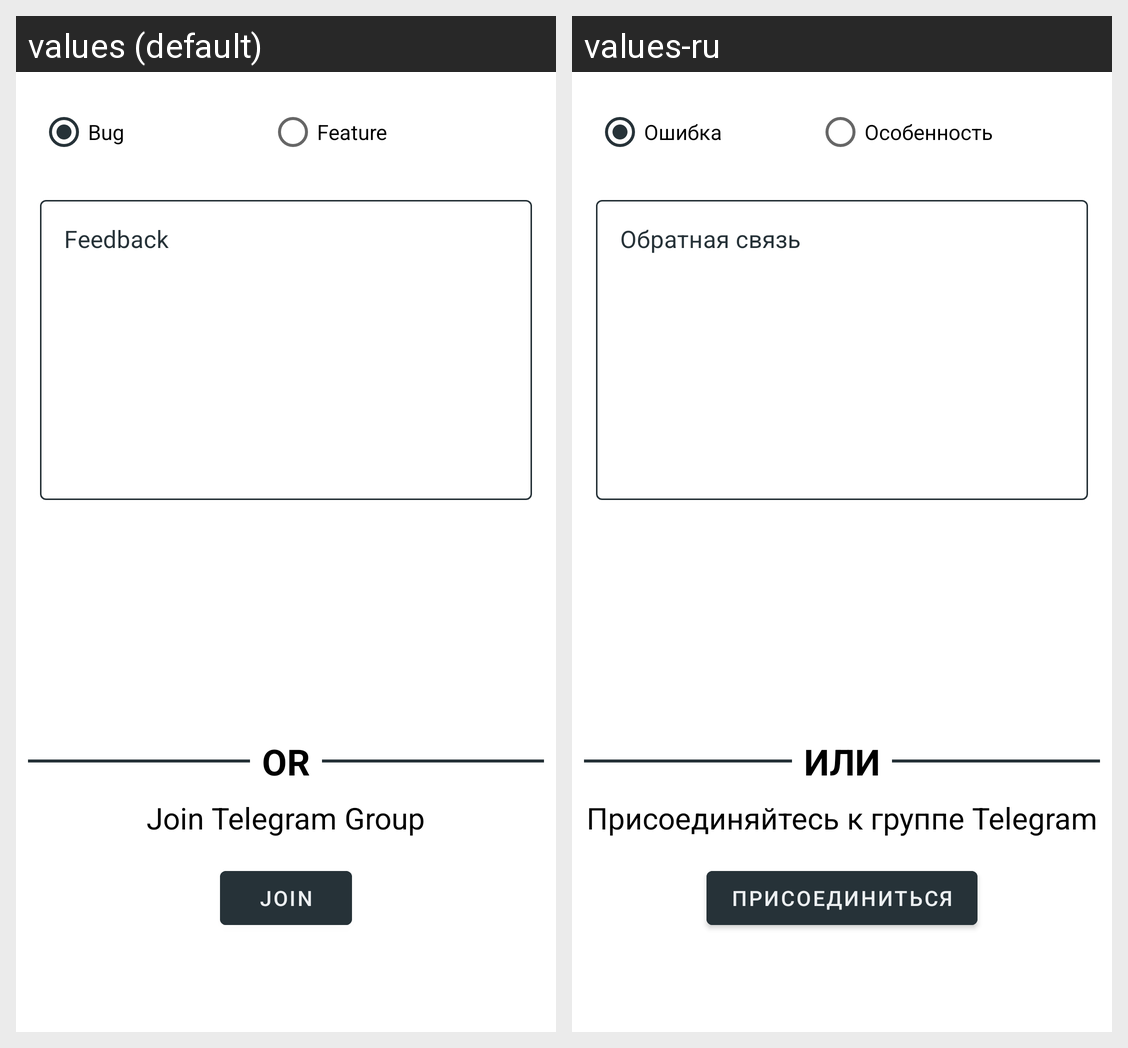

Here is an Android app screen in its default locale and in the app's own translations. Write out the translated-string differences for the strings that appear on this screen.
Android screen res/layout/fragment_nav_feedback.xml rendered under 2 locales, left to right: values (default), values-ru. Device: Nexus 5 (rendered at 1080×1920; each locale shown at half size, 540×960, under a caption strip naming it); theme Theme.Matscape.
Strings drawn on this screen, with the default value and each locale's value (text and hints the layout hard-codes, and strings that could not be matched under every locale, appear in the picture but are not listed):

text_report_bug
  values: Bug
  values-ru: Ошибка

text_request_feature
  values: Feature
  values-ru: Особенность

hint_feedback
  values: Feedback
  values-ru: Обратная связь

text_OR
  values: OR
  values-ru: ИЛИ

text_join_telegram
  values: Join Telegram Group
  values-ru: Присоединяйтесь к группе Telegram

text_join
  values: Join
  values-ru: Присоединиться
